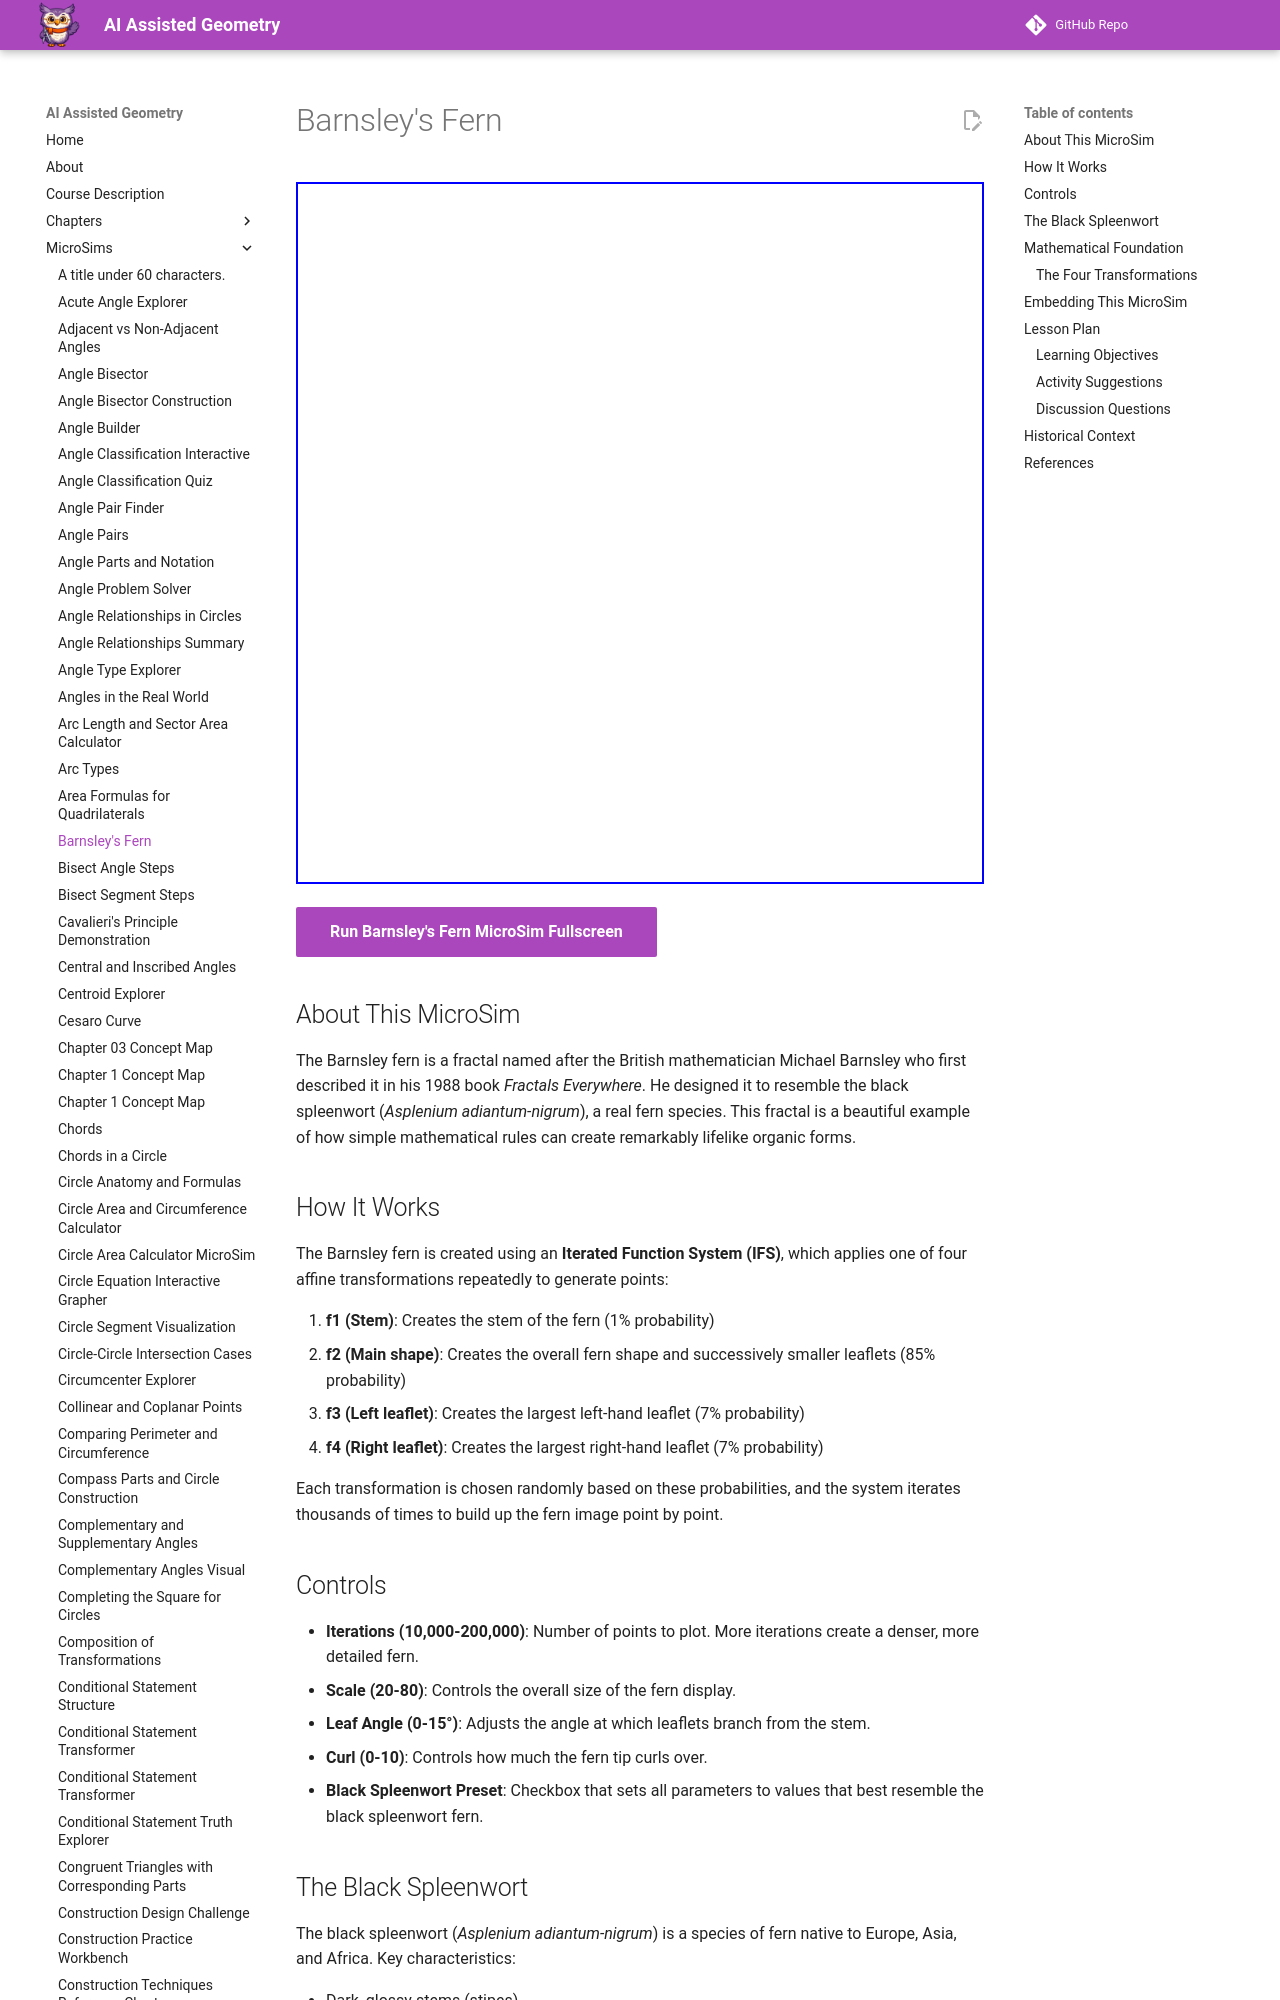

repository: dmccreary/geometry-course · page: sims/barnsleys-fern/index.html · generator: mkdocs

---
title: Barnsley's Fern
description: An interactive MicroSim demonstrating Barnsley's fern fractal with adjustable parameters for iterations, scale, leaf angle, and curl.
image: /sims/barnsleys-fern/barnsleys-fern.png
og:image: /sims/barnsleys-fern/barnsleys-fern.png
twitter:image: /sims/barnsleys-fern/barnsleys-fern.png
social:
   cards: false
---

# Barnsley's Fern

<iframe src="main.html" height="702px" width="100%" scrolling="no"></iframe>

[Run Barnsley's Fern MicroSim Fullscreen](./main.html){ .md-button .md-button--primary }

## About This MicroSim

The Barnsley fern is a fractal named after the British mathematician Michael Barnsley who first described it in his 1988 book *Fractals Everywhere*. He designed it to resemble the black spleenwort (*Asplenium adiantum-nigrum*), a real fern species. This fractal is a beautiful example of how simple mathematical rules can create remarkably lifelike organic forms.

## How It Works

The Barnsley fern is created using an **Iterated Function System (IFS)**, which applies one of four affine transformations repeatedly to generate points:

1. **f1 (Stem)**: Creates the stem of the fern (1% probability)
2. **f2 (Main shape)**: Creates the overall fern shape and successively smaller leaflets (85% probability)
3. **f3 (Left leaflet)**: Creates the largest left-hand leaflet (7% probability)
4. **f4 (Right leaflet)**: Creates the largest right-hand leaflet (7% probability)

Each transformation is chosen randomly based on these probabilities, and the system iterates thousands of times to build up the fern image point by point.
